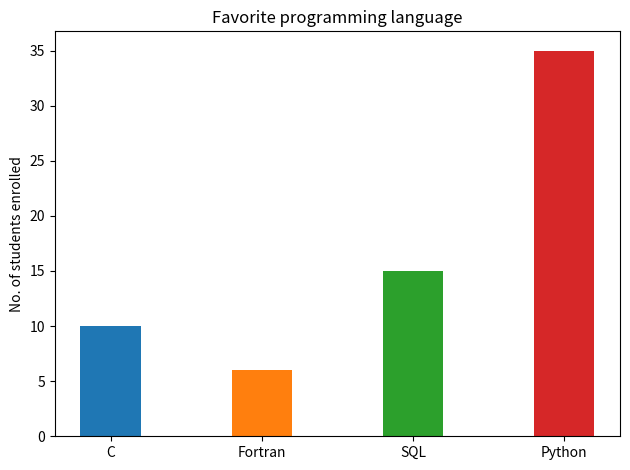

The matplotlib source for this figure:
import numpy as np
import matplotlib.pyplot as plt
 
  
# creating the dataset
data = {'C':10, 'Fortran':6, 'SQL':15,
        'Python':35}
courses = list(data.keys())
values = list(data.values())
  
fig = plt.figure()
#fig = plt.figure(figsize = (10, 5))
 
# creating the bar plot
#plt.bar(courses, values, color ='maroon')
plt.bar(courses, values, color=['C0', 'C1', 'C2', 'C3'],        width = 0.4)
 
plt.xlabel("")
plt.ylabel("No. of students enrolled")
plt.title("Favorite programming language")
plt.tight_layout()
fig.savefig('bar.png', format='png',bbox_inches='tight',dpi=300)

